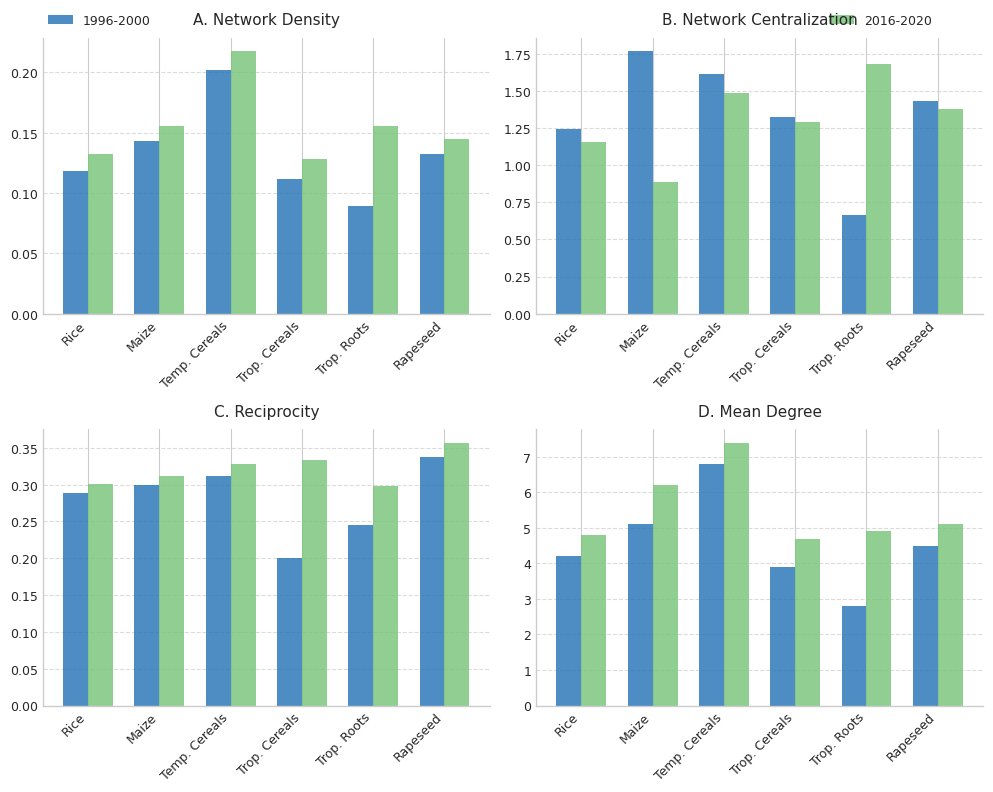

Reproduce this figure in Python.
#!/usr/bin/env python3
# -*- coding: utf-8 -*-
"""
Created on Mon Dec 23 14:17:58 2024

@author: mjp38
"""

import matplotlib.pyplot as plt
import seaborn as sns
import pandas as pd
import numpy as np

# Set style parameters for publication-quality figure
plt.style.use('seaborn-v0_8-whitegrid')
plt.rcParams['font.family'] = 'Arial'
plt.rcParams['font.size'] = 9
plt.rcParams['axes.labelsize'] = 10
plt.rcParams['axes.titlesize'] = 11

# Create sample data
crops = ['Rice', 'Maize', 'Temp. Cereals', 'Trop. Cereals', 'Trop. Roots', 'Rapeseed']

metrics = {
    'Density': {
        'early': [0.118, 0.143, 0.202, 0.112, 0.089, 0.132],
        'late': [0.132, 0.156, 0.218, 0.128, 0.156, 0.145]
    },
    'Centralization': {
        'early': [1.245, 1.770, 1.613, 1.324, 0.665, 1.432],
        'late': [1.156, 0.889, 1.488, 1.287, 1.684, 1.378]
    },
    'Reciprocity': {
        'early': [0.289, 0.299, 0.312, 0.201, 0.245, 0.338],
        'late': [0.301, 0.312, 0.328, 0.334, 0.298, 0.357]
    },
    'Mean Degree': {
        'early': [4.2, 5.1, 6.8, 3.9, 2.8, 4.5],
        'late': [4.8, 6.2, 7.4, 4.7, 4.9, 5.1]
    }
}

# Create figure and axes
fig, ((ax1, ax2), (ax3, ax4)) = plt.subplots(2, 2, figsize=(10, 8))
axes = [ax1, ax2, ax3, ax4]
titles = ['A. Network Density', 'B. Network Centralization', 
          'C. Reciprocity', 'D. Mean Degree']
metrics_keys = list(metrics.keys())

# Color palette
colors = ['#2171b5', '#74c476']  # Blue for early, green for late

# Plot each metric
for ax, title, metric in zip(axes, titles, metrics_keys):
    x = np.arange(len(crops))
    width = 0.35
    
    # Create bars
    ax.bar(x - width/2, metrics[metric]['early'], width, 
           label='1996-2000', color=colors[0], alpha=0.8)
    ax.bar(x + width/2, metrics[metric]['late'], width,
           label='2016-2020', color=colors[1], alpha=0.8)
    
    # Customize each subplot
    ax.set_title(title, pad=10)
    ax.set_xticks(x)
    ax.set_xticklabels(crops, rotation=45, ha='right')
    
    # Add gridlines
    ax.yaxis.grid(True, linestyle='--', alpha=0.7)
    ax.set_axisbelow(True)
    
    # Remove top and right spines
    ax.spines['top'].set_visible(False)
    ax.spines['right'].set_visible(False)

# Add legend to the first subplot
axes[0].legend(bbox_to_anchor=(0., 1.02, 2., .102), loc='lower left',
               ncol=2, mode="expand", borderaxespad=0.)

# Adjust layout
plt.tight_layout()

# Save figure
plt.savefig('network_metrics.png', dpi=300, bbox_inches='tight')
